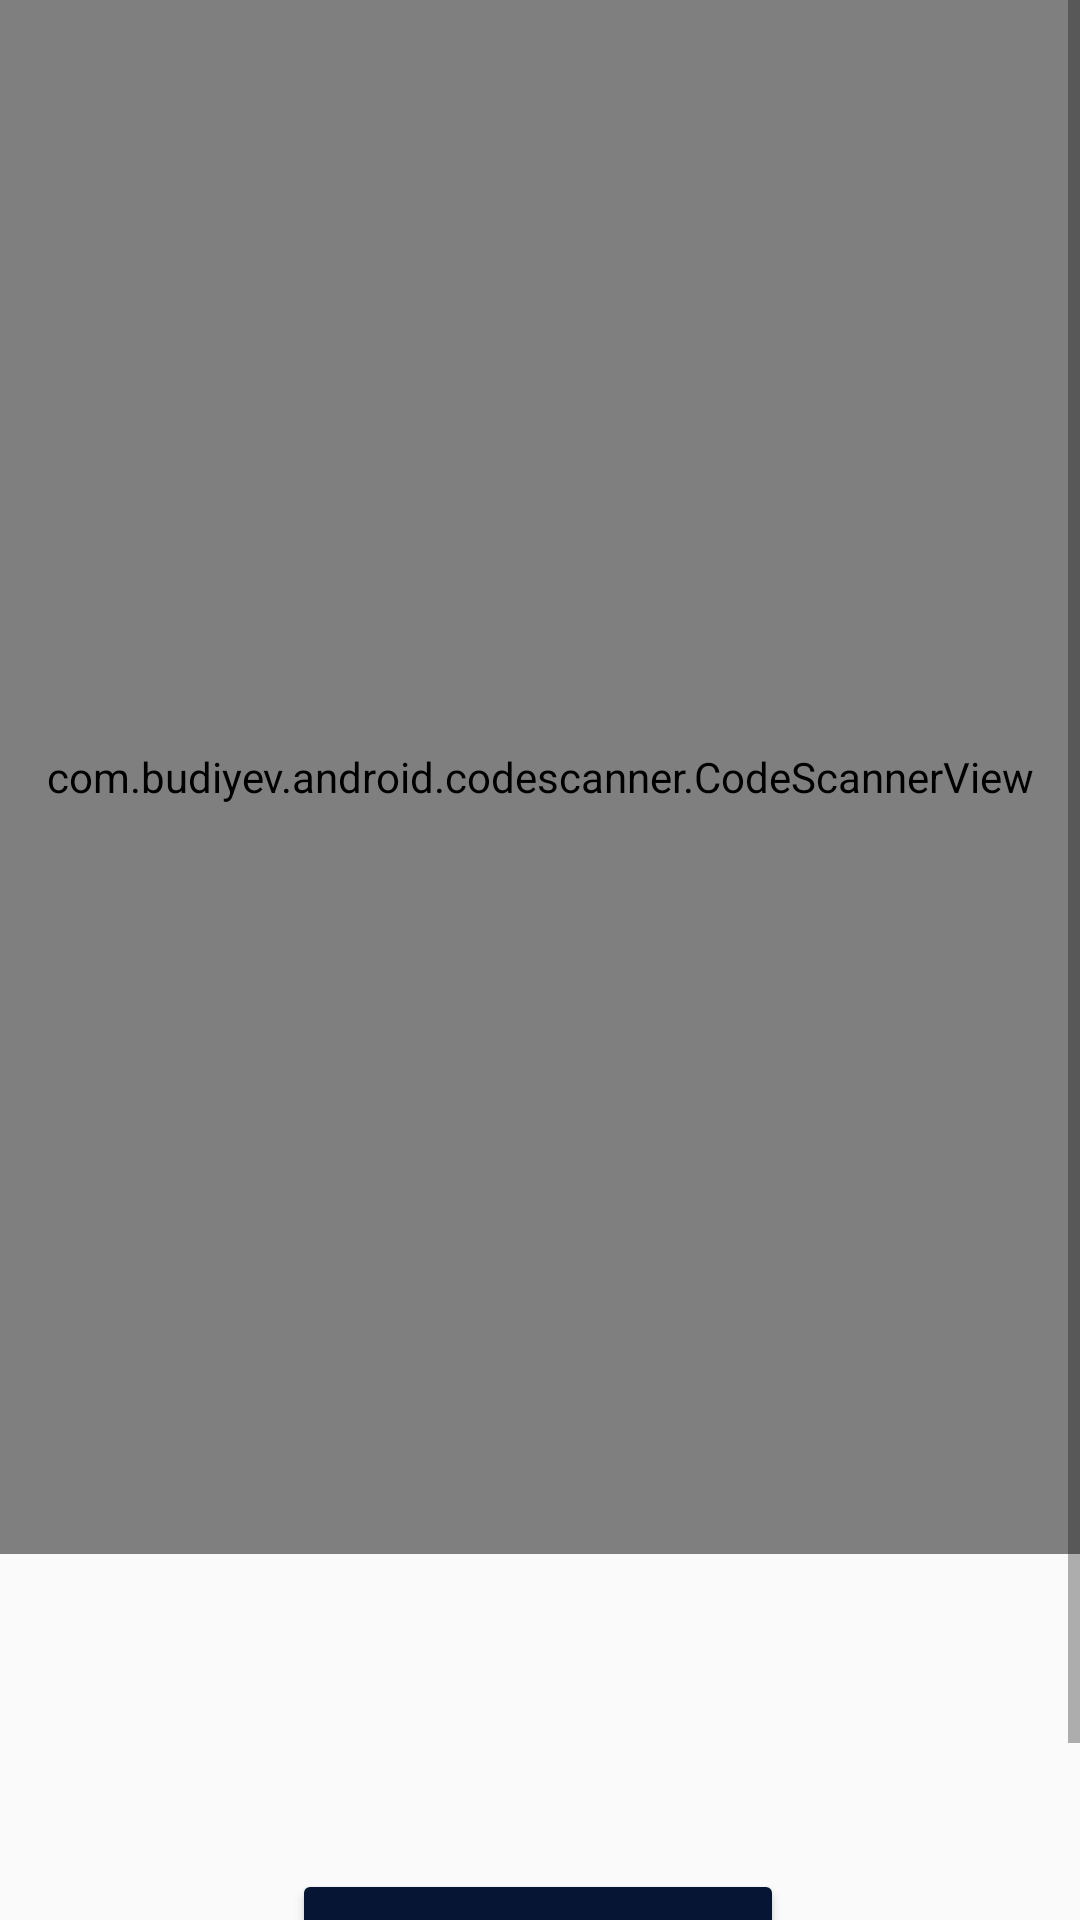

Android layout source for this screen:
<!-- AndroidManifest.xml: application theme Theme.AppCompat.Light.NoActionBar -->
<!-- res/layout/activity_lector_qr1.xml -->
<?xml version="1.0" encoding="utf-8"?>
<ScrollView
    xmlns:android="http://schemas.android.com/apk/res/android"
    xmlns:app="http://schemas.android.com/apk/res-auto"
    xmlns:tools="http://schemas.android.com/tools"
    android:layout_width="match_parent"
    android:layout_height="match_parent"
    tools:context=".lector_qr1">

    <androidx.constraintlayout.widget.ConstraintLayout
        android:layout_width="match_parent"
        android:layout_height="match_parent">

        <com.budiyev.android.codescanner.CodeScannerView
            android:id="@+id/scanner_view"
            android:layout_width="0dp"
            android:layout_height="518dp"
            app:autoFocusButtonColor="@color/white"
            app:autoFocusButtonVisible="true"
            app:flashButtonColor="@color/white"
            app:flashButtonVisible="true"
            app:frameCornersRadius="30dp"
            app:frameCornersSize="70dp"
            app:layout_constraintEnd_toEndOf="parent"
            app:layout_constraintHorizontal_bias="0.555"
            app:layout_constraintStart_toStartOf="parent"
            app:layout_constraintTop_toTopOf="parent"
            app:maskColor="#22000000">

        </com.budiyev.android.codescanner.CodeScannerView>

        <TextView
            android:id="@+id/text1"
            android:layout_width="350dp"
            android:layout_height="89dp"
            android:layout_marginTop="16dp"
            app:layout_constraintEnd_toEndOf="parent"
            app:layout_constraintHorizontal_bias="0.492"
            app:layout_constraintStart_toStartOf="parent"
            app:layout_constraintTop_toBottomOf="@+id/scanner_view" />

        <Button
            android:id="@+id/button4"
            android:layout_width="164dp"
            android:layout_height="58dp"
            android:layout_marginBottom="24dp"
            android:onClick="manu"
            android:text="@string/Manual"
            android:textColor="@color/pri_yellow"
            app:backgroundTint="@color/pri_blue"
            app:layout_constraintBottom_toBottomOf="parent"
            app:layout_constraintEnd_toEndOf="parent"
            app:layout_constraintHorizontal_bias="0.497"
            app:layout_constraintStart_toStartOf="parent"
            app:layout_constraintTop_toBottomOf="@+id/text1" />
    </androidx.constraintlayout.widget.ConstraintLayout>


</ScrollView >
<!-- resources referenced by this layout -->
<resources>
  <color name="pri_blue">#051533</color>
  <color name="pri_yellow">#FFC22C</color>
  <color name="white">#FFFFFFFF</color>
  <string name="Manual">Manual</string>
  
      //Manual
</resources>
